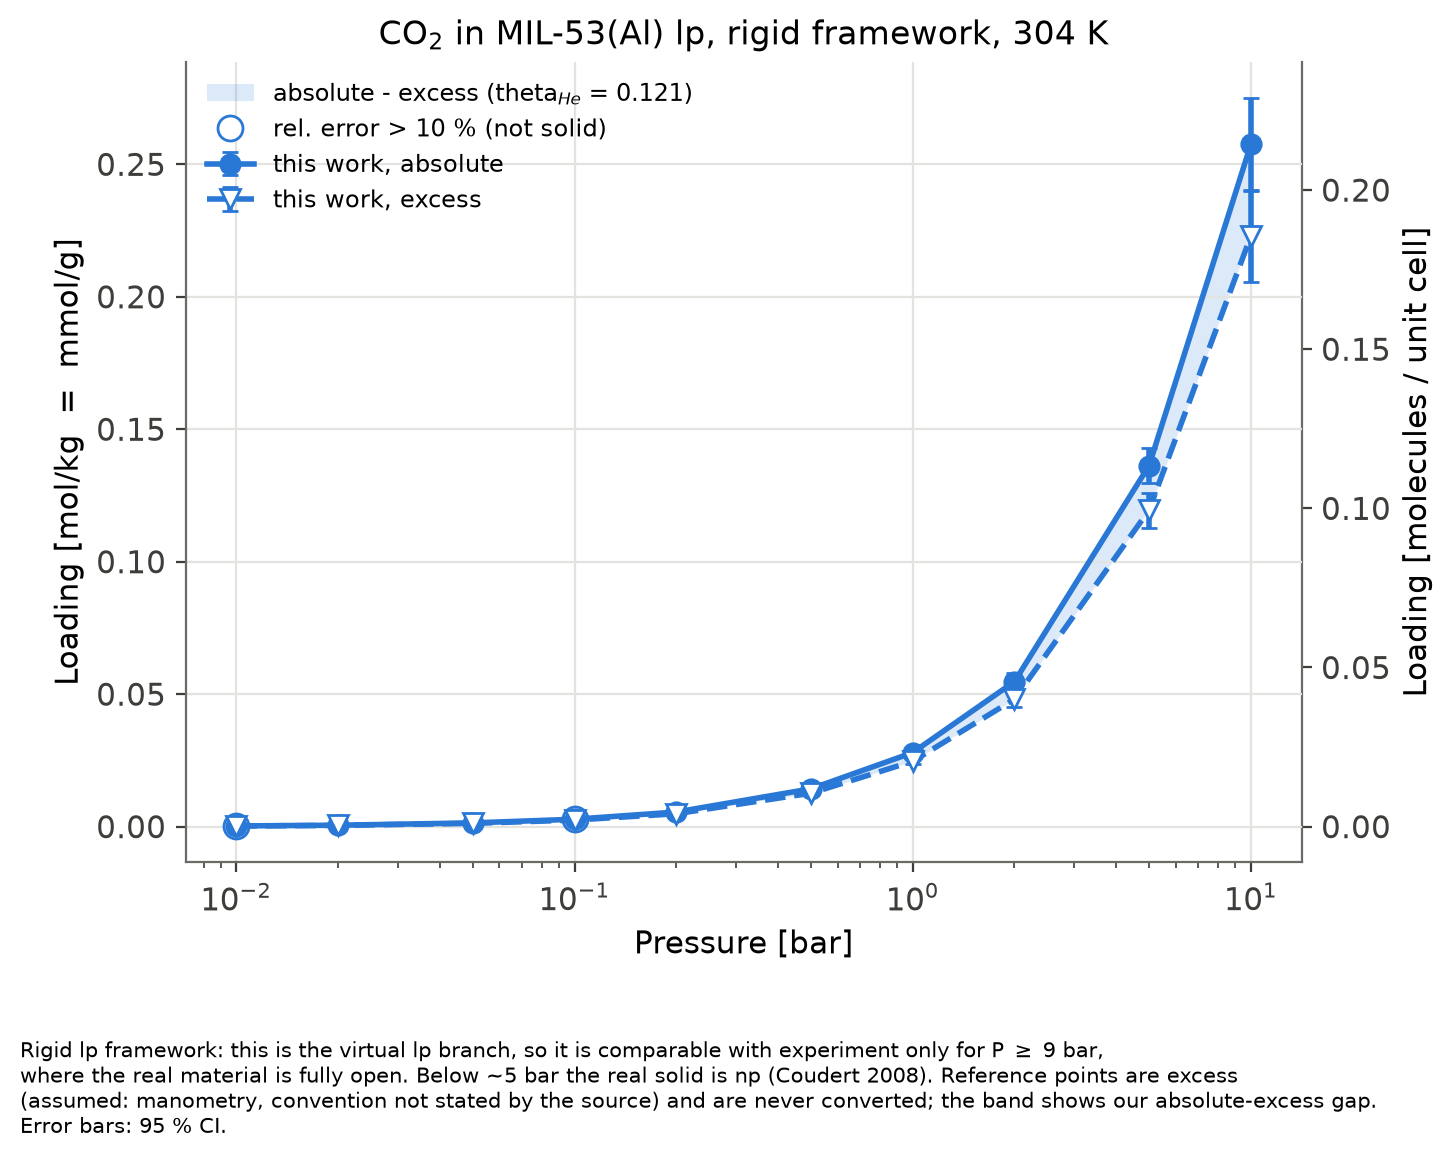

The file beside this chart, header and first rows:
# CO2 in MIL-53(Al) lp, rigid framework, GCMC (RASPA2 2.0.50), T = 304 K
# absolute and excess loading; 1 molecul…
# excess uses the helium void fraction t…, 298 K, eps/k 10.9 K, sigma 2.64 A)
# loadings per FORMULA cell (M = 832.415…, Z = 4); RASPA unit cell holds 2 formula …
# errors are RASPA's 95 % confidence hal…, t = 2.776)
p_bar, p_Pa, fugacity_bar, fugacity_coeff, T_K, unit_cells, n_unit_cells, absolute_mol_kg, absolute_mol_kg_err95, absolute_molec_uc, absolute_molec_uc_err95, absolute_molec_uc_rel_err, excess_mol_kg, excess_mol_kg_err95, excess_molec_uc, excess_molec_uc_err95, excess_molec_uc_rel_err, bulk_density_kg_m3, theta_He, M_uc_g_per_mol, acc_insertion, accepted_insertion, acc_deletion, accepted_deletion
0.01, 1000, 0.009999, 0.9999, 304.0, 4x2x2, 16, 0.0002673, 3.32468e-05, 0.0002225, 2.767515e-05, 0.1244, 0.0002345, 3.32468e-05, 0.0001952, 2.767515e-05, 0.1418, 0.01741, 0.121, 832.4, 0.003505, 2801, 0.003496, 2801
0.02, 2000, 0.02, 0.9999, 304.0, 4x2x2, 16, 0.0005352, 2.06368e-05, 0.0004455, 1.717835e-05, 0.03856, 0.0004696, 2.06368e-05, 0.0003909, 1.717835e-05, 0.04394, 0.03483, 0.121, 832.4, 0.005009, 4006, 0.005004, 4006
0.05, 5000, 0.04999, 0.9997, 304.0, 4x2x2, 16, 0.001405, 0.0001359, 0.00117, 0.0001131, 0.09669, 0.001242, 0.0001359, 0.001033, 0.0001131, 0.1094, 0.08708, 0.121, 832.4, 0.007727, 6184, 0.007728, 6185
0.1, 10000, 0.09995, 0.9995, 304.0, 4x2x2, 16, 0.002795, 0.0002963, 0.002327, 0.0002466, 0.106, 0.002468, 0.0002963, 0.002054, 0.0002466, 0.1201, 0.1742, 0.121, 832.4, 0.01029, 8241, 0.01029, 8242
0.2, 20000, 0.1998, 0.999, 304.0, 4x2x2, 16, 0.005521, 0.0003226, 0.004596, 0.0002685, 0.05842, 0.004866, 0.0003226, 0.00405, 0.0002685, 0.0663, 0.3486, 0.121, 832.4, 0.0129, 10327, 0.01291, 10328
0.5, 50000, 0.4987, 0.9974, 304.0, 4x2x2, 16, 0.01427, 0.0008059, 0.01188, 0.0006708, 0.05648, 0.01263, 0.0008059, 0.01051, 0.0006708, 0.06383, 0.8728, 0.121, 832.4, 0.01691, 13505, 0.01683, 13506
1.0, 100000, 0.9949, 0.9949, 304.0, 4x2x2, 16, 0.02794, 0.001121, 0.02326, 0.0009328, 0.04011, 0.02465, 0.001121, 0.02052, 0.0009328, 0.04547, 1.75, 0.121, 832.4, 0.0197, 15743, 0.01967, 15744
2.0, 200000, 1.979, 0.9897, 304.0, 4x2x2, 16, 0.05475, 0.003163, 0.04558, 0.002633, 0.05777, 0.04813, 0.003163, 0.04007, 0.002633, 0.06572, 3.519, 0.121, 832.4, 0.0216, 17291, 0.02162, 17291
5.0, 500000, 4.872, 0.9744, 304.0, 4x2x2, 16, 0.1363, 0.006644, 0.1134, 0.005531, 0.04875, 0.1195, 0.006644, 0.09945, 0.005531, 0.05561, 8.939, 0.121, 832.4, 0.02254, 18013, 0.0225, 18011
10.0, 1000000, 9.492, 0.9492, 304.0, 4x2x2, 16, 0.2575, 0.01746, 0.2144, 0.01453, 0.0678, 0.2229, 0.01746, 0.1856, 0.01453, 0.07831, 18.38, 0.121, 832.4, 0.02196, 17571, 0.02194, 17574
